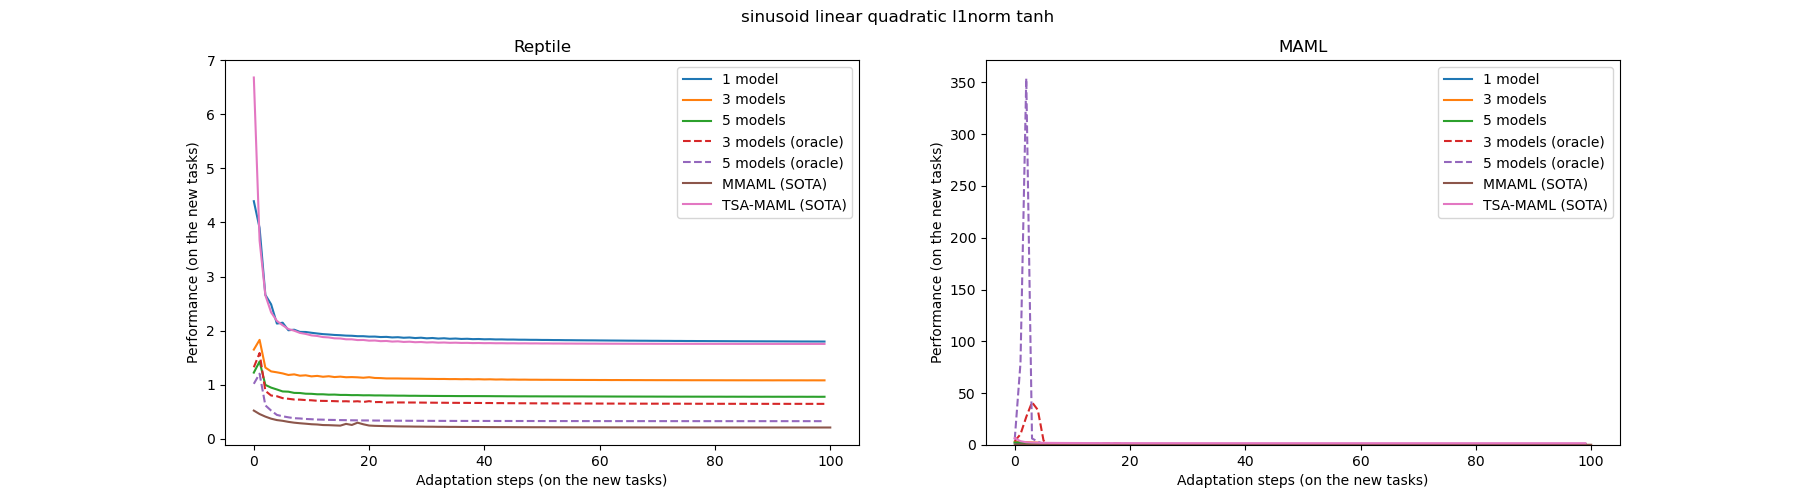

Data behind this chart, as committed beside it:
, 1step, 10steps, 100steps
MMAML (SOTA), 0.46, 0.27, 0.21
TSA-MAML (SOTA), 3.66, 1.91, 1.75
Reptile, 4.39, 1.97, 1.8
Reptile (3 models), 1.65, 1.17, 1.08
Reptile (5 models), 1.22, 0.83, 0.78
MAML, 2.22, 0.97, 0.76
MAML (3 models), 3.16, 1.12, 0.67
MAML (5 models), 2.51, 0.62, 0.35
Multi-Reptile, 2.44, 0.94, 0.72
Multi-MAML, 1.22, 0.31, 0.03
Reptile_3 (oracle), 1.32, 0.72, 0.65
Reptile_5 (oracle), 1.02, 0.37, 0.33
MAML_3 (oracle), 3.73, 0.65, 0.38
MAML_5 (oracle), 5.33, 0.3, 0.22
